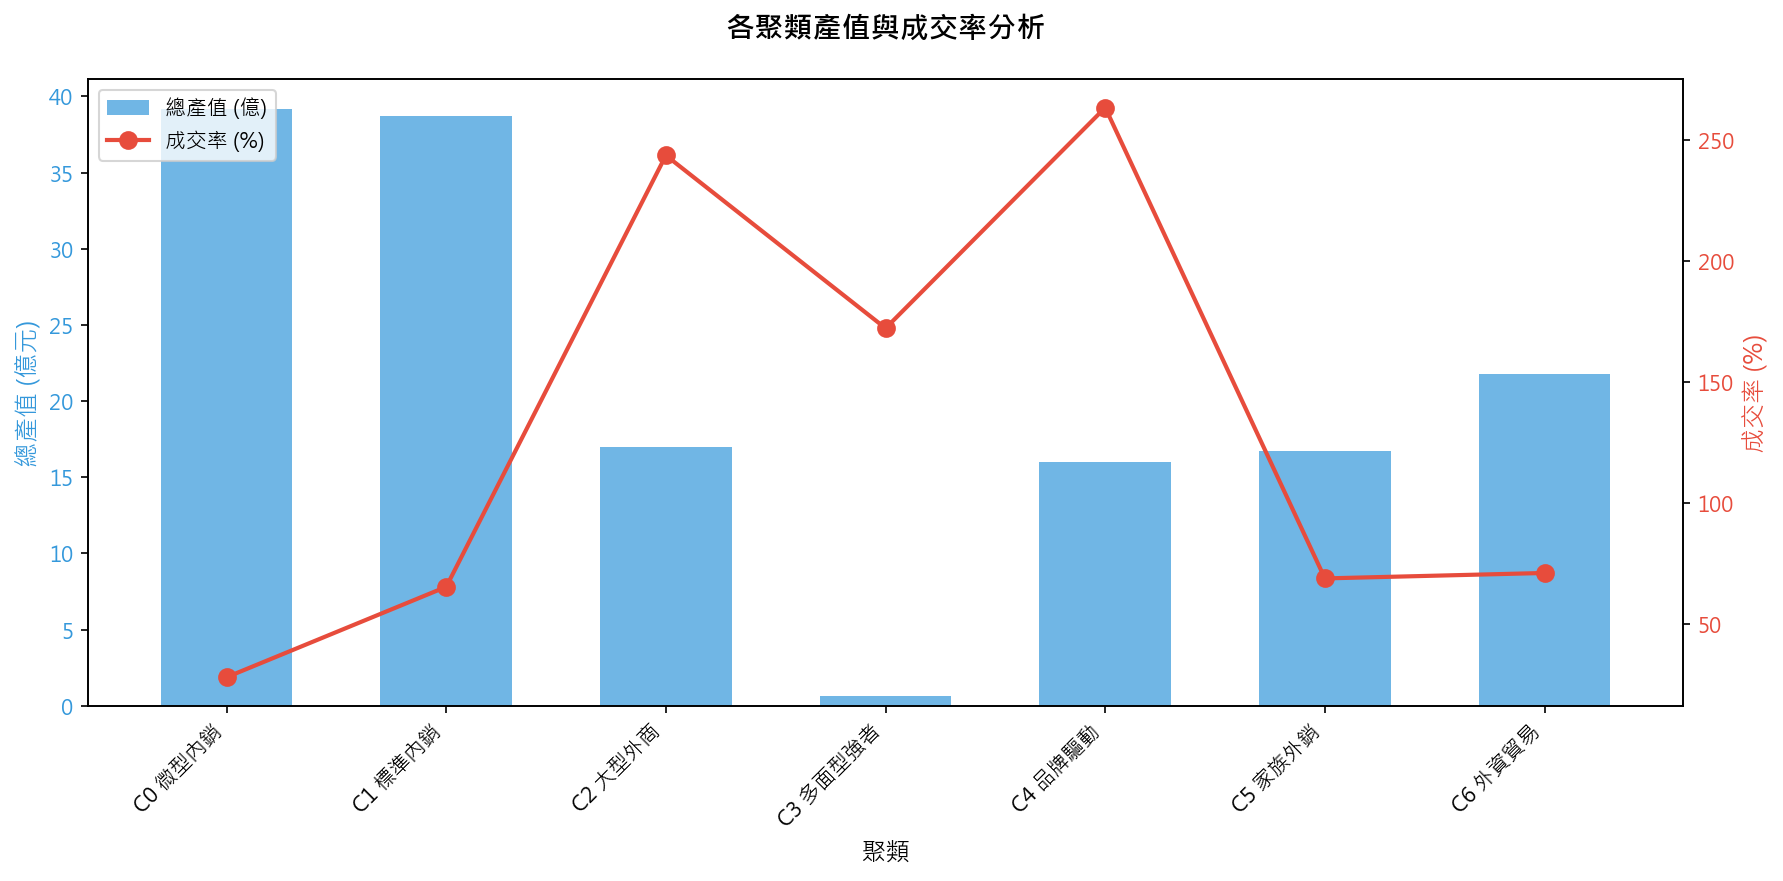

Data behind this chart, as committed beside it:
cluster, total_companies, ordered_companies, total_revenue, avg_order, conversion_rate, cluster_name
0.0, 71080, 19951, 3917133289, 196338, 0.2807, C0 微型內銷
1.0, 28105, 18390, 3870291253, 210456, 0.6543, C1 標準內銷
2.0, 1916, 4671, 1697196494, 363348, 2.438, C2 大型外商
3.0, 206, 355, 66040255, 186029, 1.723, C3 多面型強者
4.0, 2238, 5898, 1599041355, 271116, 2.635, C4 品牌驅動
5.0, 15452, 10649, 1669483040, 156774, 0.6892, C5 家族外銷
6.0, 4533, 3226, 2174145401, 673945, 0.7117, C6 外資貿易
